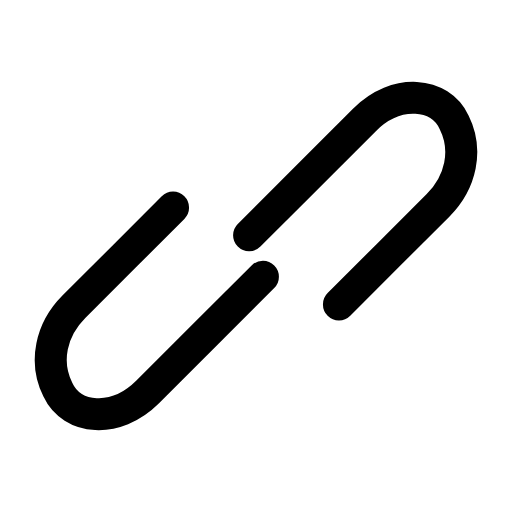
t = 0.00 s
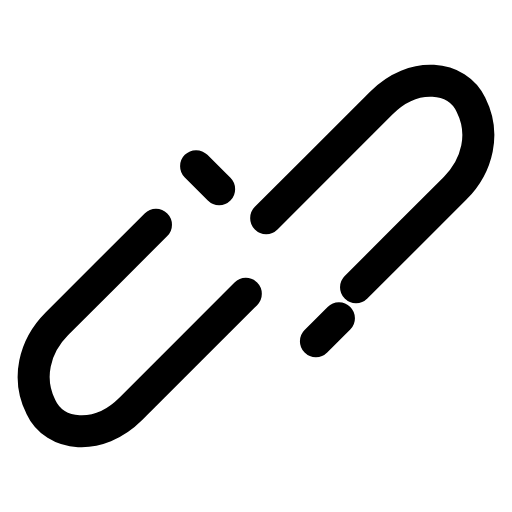
t = 0.28 s
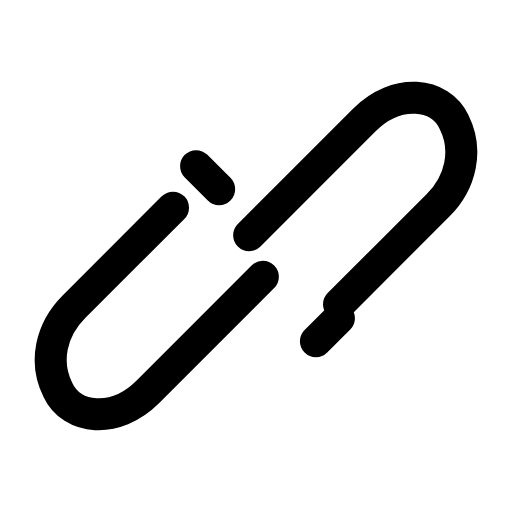
t = 0.56 s
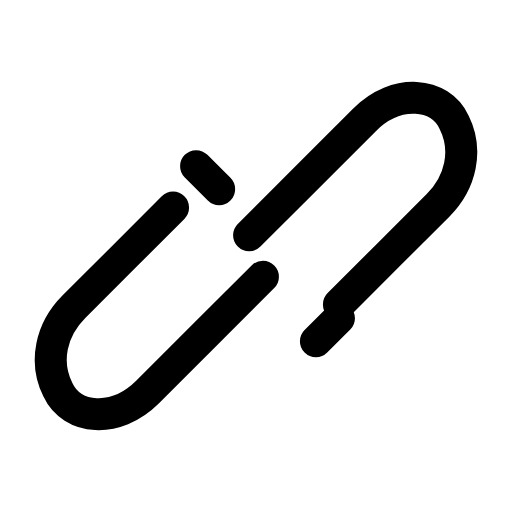
t = 0.83 s
t = 1.12 s: frame unchanged from t = 0.83 s, image omitted
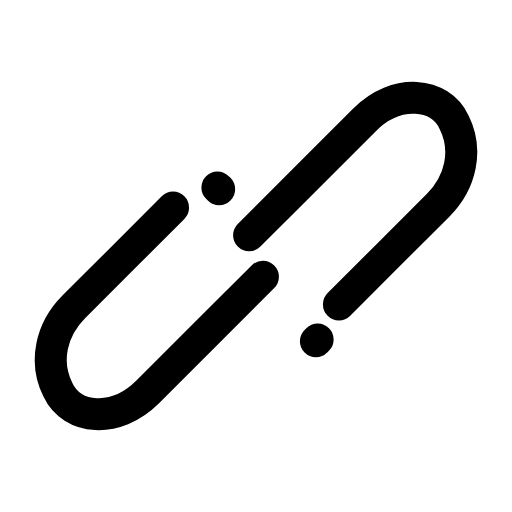
t = 1.42 s

The animated SVG that drew these frames (rendered in a browser with its animation timeline set to each time). Animation: 3 SMIL elements (animate=1,animateTransform=2); one cycle of 1.70 s, repeats indefinitely.

<svg xmlns="http://www.w3.org/2000/svg" width="24" height="24" viewBox="0 0 24 24" fill="none"><g transform="translate(-0.96 -0.96) scale(1.08)"><path stroke="currentColor" stroke-width="1.389" stroke-linecap="round" stroke-linejoin="round" fill="none" d="M11.7 11.1C12.4 10.4 13.1 9.7 13.9 8.9L16.7 6.1C18.1 4.7 20 4.9 20.6 6.2C21.2 7.4 20.9 8.8 19.9 9.8L17.7 12C17 12.7 16.3 13.4 15.6 14.1"><animateTransform attributeName="transform" type="translate" values="0 0;0 0;0.9 -0.9;0 0;0 0;0 0;0 0;0.9 -0.9;0 0;0 0;0 0" keyTimes="0;0.135;0.2475;0.36;0.45;0.6;0.66;0.735;0.81;0.9;1" dur="1.7s" repeatCount="indefinite" calcMode="spline" keySplines="0.16 1 0.3 1;0.16 1 0.3 1;0.16 1 0.3 1;0.16 1 0.3 1;0.16 1 0.3 1;0.16 1 0.3 1;0.16 1 0.3 1;0.16 1 0.3 1;0.16 1 0.3 1;0.16 1 0.3 1"/></path><path stroke="currentColor" stroke-width="1.389" stroke-linecap="round" stroke-linejoin="round" fill="none" d="M12.3 12.9C11.6 13.6 10.9 14.3 10.1 15.1L7.3 17.9C5.9 19.3 4 19.1 3.4 17.8C2.8 16.6 3.1 15.2 4.1 14.2L6.3 12C7 11.3 7.7 10.6 8.4 9.9"><animateTransform attributeName="transform" type="translate" values="0 0;0 0;-0.9 0.9;0 0;0 0;0 0;0 0;-0.9 0.9;0 0;0 0;0 0" keyTimes="0;0.135;0.2475;0.36;0.45;0.6;0.66;0.735;0.81;0.9;1" dur="1.7s" repeatCount="indefinite" calcMode="spline" keySplines="0.16 1 0.3 1;0.16 1 0.3 1;0.16 1 0.3 1;0.16 1 0.3 1;0.16 1 0.3 1;0.16 1 0.3 1;0.16 1 0.3 1;0.16 1 0.3 1;0.16 1 0.3 1;0.16 1 0.3 1"/></path><path stroke="currentColor" stroke-width="1.389" stroke-linecap="round" stroke-linejoin="round" fill="none" d="M10.4 9.1L9.4 8.1M14.6 15.7L15.6 14.7" pathLength="1" stroke-dasharray="1"><animate attributeName="stroke-dashoffset" values="1;1;0;0;0;0;1;1;1" keyTimes="0;0;0.189;0.45;0.6;0.774;0.9;0.9;1" dur="1.7s" repeatCount="indefinite" calcMode="spline" keySplines="0.16 1 0.3 1;0.16 1 0.3 1;0.16 1 0.3 1;0.16 1 0.3 1;0.16 1 0.3 1;0.16 1 0.3 1;0.16 1 0.3 1;0.16 1 0.3 1"/></path></g></svg>
